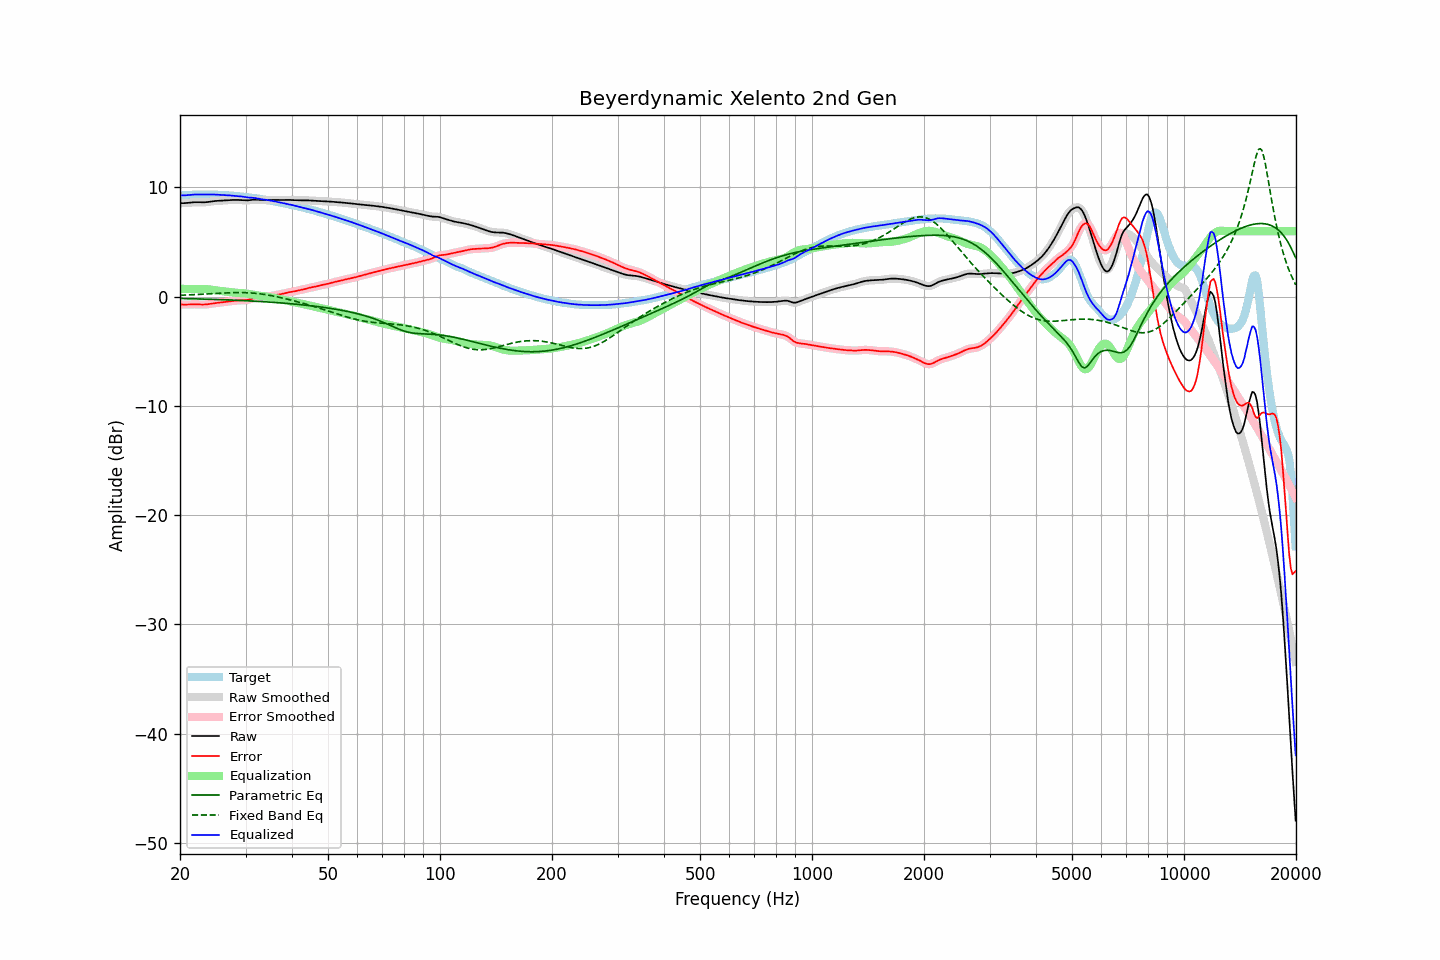

Source data for this figure (header and first rows):
frequency, raw, error, smoothed, error_smoothed, equalization, parametric_eq, fixed_band_eq, equalized_raw, equalized_smoothed, target
20.00, 8.56, -0.71, 8.56, -0.70, 0.72, -0.16, 0.13, 9.28, 9.28, 9.27
20.20, 8.56, -0.71, 8.56, -0.71, 0.72, -0.17, 0.14, 9.28, 9.28, 9.27
20.40, 8.56, -0.72, 8.56, -0.72, 0.71, -0.17, 0.14, 9.28, 9.28, 9.28
20.61, 8.57, -0.72, 8.57, -0.72, 0.71, -0.17, 0.15, 9.28, 9.28, 9.29
20.81, 8.58, -0.72, 8.58, -0.72, 0.71, -0.18, 0.15, 9.29, 9.29, 9.30
21.02, 8.59, -0.72, 8.59, -0.72, 0.71, -0.18, 0.16, 9.30, 9.30, 9.31
21.23, 8.61, -0.71, 8.61, -0.71, 0.71, -0.18, 0.17, 9.32, 9.32, 9.32
21.44, 8.62, -0.70, 8.62, -0.70, 0.71, -0.19, 0.17, 9.33, 9.33, 9.33
21.66, 8.64, -0.70, 8.64, -0.70, 0.70, -0.19, 0.18, 9.34, 9.34, 9.34
21.87, 8.65, -0.70, 8.65, -0.70, 0.70, -0.19, 0.19, 9.35, 9.35, 9.35
22.09, 8.65, -0.70, 8.65, -0.70, 0.71, -0.20, 0.19, 9.36, 9.36, 9.35
22.31, 8.65, -0.70, 8.65, -0.70, 0.71, -0.20, 0.20, 9.36, 9.36, 9.36
22.54, 8.65, -0.71, 8.65, -0.71, 0.71, -0.21, 0.21, 9.36, 9.36, 9.36
22.76, 8.64, -0.72, 8.64, -0.72, 0.71, -0.21, 0.22, 9.36, 9.36, 9.36
22.99, 8.64, -0.72, 8.64, -0.72, 0.71, -0.22, 0.23, 9.35, 9.35, 9.36
23.22, 8.64, -0.72, 8.64, -0.72, 0.71, -0.22, 0.23, 9.35, 9.35, 9.36
23.45, 8.65, -0.71, 8.65, -0.71, 0.70, -0.22, 0.24, 9.35, 9.35, 9.36
23.69, 8.67, -0.69, 8.67, -0.69, 0.69, -0.23, 0.25, 9.35, 9.35, 9.36
23.92, 8.69, -0.67, 8.69, -0.67, 0.67, -0.23, 0.26, 9.36, 9.36, 9.36
24.16, 8.71, -0.65, 8.71, -0.65, 0.65, -0.24, 0.27, 9.36, 9.36, 9.36
24.40, 8.73, -0.63, 8.73, -0.63, 0.63, -0.24, 0.28, 9.36, 9.36, 9.36
24.65, 8.75, -0.60, 8.75, -0.60, 0.61, -0.25, 0.28, 9.36, 9.36, 9.35
24.89, 8.76, -0.58, 8.76, -0.58, 0.59, -0.25, 0.29, 9.35, 9.35, 9.35
25.14, 8.77, -0.57, 8.77, -0.57, 0.57, -0.26, 0.30, 9.34, 9.34, 9.34
25.39, 8.78, -0.55, 8.78, -0.55, 0.55, -0.26, 0.31, 9.33, 9.33, 9.33
25.65, 8.79, -0.54, 8.79, -0.53, 0.53, -0.27, 0.32, 9.32, 9.32, 9.32
25.91, 8.80, -0.52, 8.80, -0.52, 0.51, -0.27, 0.33, 9.31, 9.31, 9.31
26.16, 8.81, -0.50, 8.81, -0.50, 0.50, -0.28, 0.33, 9.30, 9.30, 9.31
26.43, 8.82, -0.48, 8.82, -0.48, 0.48, -0.28, 0.34, 9.30, 9.30, 9.30
26.69, 8.83, -0.46, 8.83, -0.46, 0.46, -0.29, 0.35, 9.29, 9.29, 9.29
26.96, 8.84, -0.44, 8.84, -0.44, 0.44, -0.30, 0.35, 9.28, 9.28, 9.28
27.23, 8.85, -0.42, 8.85, -0.42, 0.42, -0.30, 0.36, 9.27, 9.27, 9.27
27.50, 8.86, -0.40, 8.86, -0.40, 0.40, -0.31, 0.37, 9.26, 9.26, 9.26
27.77, 8.86, -0.38, 8.86, -0.38, 0.38, -0.31, 0.37, 9.24, 9.24, 9.24
28.05, 8.86, -0.37, 8.86, -0.37, 0.37, -0.32, 0.37, 9.23, 9.23, 9.23
28.33, 8.86, -0.35, 8.86, -0.35, 0.36, -0.33, 0.38, 9.22, 9.22, 9.21
28.62, 8.86, -0.34, 8.86, -0.34, 0.35, -0.33, 0.38, 9.21, 9.21, 9.20
28.90, 8.85, -0.33, 8.85, -0.33, 0.34, -0.34, 0.38, 9.19, 9.19, 9.18
29.19, 8.84, -0.33, 8.84, -0.33, 0.33, -0.35, 0.38, 9.18, 9.18, 9.17
29.48, 8.83, -0.32, 8.83, -0.32, 0.32, -0.35, 0.38, 9.16, 9.16, 9.16
29.78, 8.82, -0.32, 8.82, -0.32, 0.31, -0.36, 0.37, 9.13, 9.13, 9.14
30.08, 8.82, -0.31, 8.82, -0.31, 0.29, -0.37, 0.37, 9.11, 9.11, 9.13
30.38, 8.82, -0.29, 8.82, -0.29, 0.27, -0.38, 0.36, 9.09, 9.09, 9.11
30.68, 8.83, -0.26, 8.83, -0.25, 0.24, -0.38, 0.35, 9.08, 9.08, 9.09
30.99, 8.85, -0.22, 8.85, -0.22, 0.22, -0.39, 0.35, 9.07, 9.07, 9.07
31.30, 8.87, -0.18, 8.87, -0.18, 0.19, -0.40, 0.33, 9.06, 9.06, 9.05
31.61, 8.88, -0.15, 8.88, -0.15, 0.17, -0.41, 0.32, 9.05, 9.05, 9.03
31.93, 8.88, -0.13, 8.88, -0.13, 0.14, -0.42, 0.31, 9.03, 9.03, 9.01
32.24, 8.88, -0.11, 8.88, -0.11, 0.12, -0.42, 0.29, 9.00, 9.00, 8.99
32.57, 8.87, -0.11, 8.87, -0.11, 0.10, -0.43, 0.28, 8.97, 8.97, 8.97
32.89, 8.85, -0.10, 8.85, -0.10, 0.09, -0.44, 0.26, 8.94, 8.94, 8.95
33.22, 8.84, -0.08, 8.85, -0.08, 0.07, -0.45, 0.24, 8.91, 8.91, 8.93
33.55, 8.84, -0.06, 8.84, -0.06, 0.05, -0.46, 0.22, 8.89, 8.89, 8.90
33.89, 8.84, -0.03, 8.84, -0.03, 0.03, -0.47, 0.19, 8.87, 8.87, 8.87
34.23, 8.85, -0.00, 8.85, -0.00, 0.01, -0.48, 0.17, 8.86, 8.86, 8.85
34.57, 8.86, 0.03, 8.86, 0.03, -0.02, -0.49, 0.14, 8.84, 8.84, 8.83
34.92, 8.86, 0.05, 8.86, 0.05, -0.05, -0.50, 0.12, 8.81, 8.81, 8.81
35.27, 8.86, 0.07, 8.86, 0.08, -0.07, -0.51, 0.09, 8.79, 8.79, 8.79
35.62, 8.86, 0.10, 8.86, 0.10, -0.10, -0.52, 0.06, 8.76, 8.76, 8.76
35.97, 8.85, 0.13, 8.85, 0.13, -0.13, -0.53, 0.03, 8.73, 8.73, 8.73
... 635 more rows
